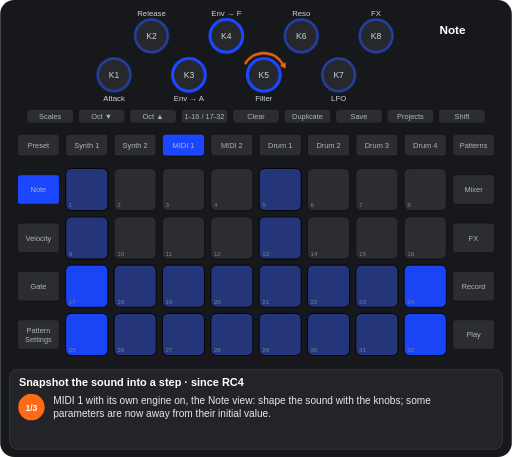
t = 0.00 s
t = 1.09 s: frame unchanged from t = 0.00 s, image omitted
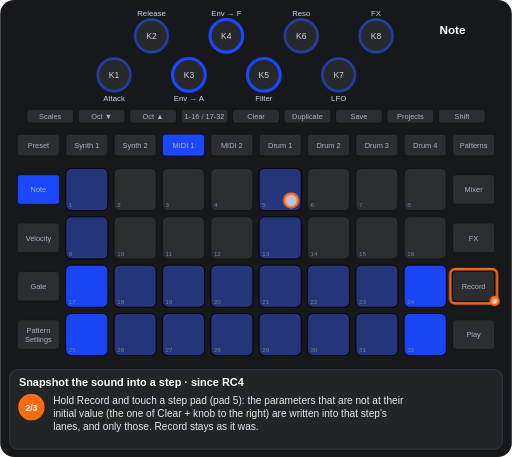
t = 2.19 s
t = 3.43 s: frame unchanged from t = 2.19 s, image omitted
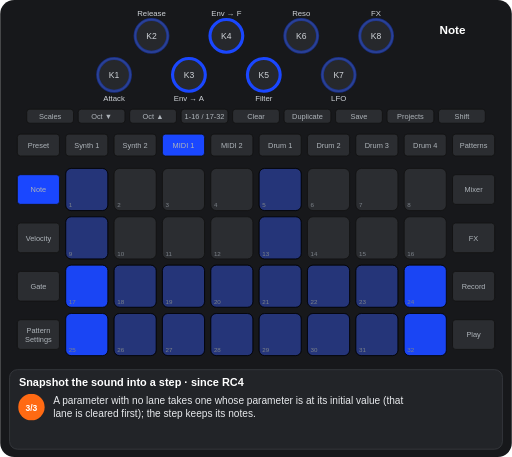
t = 4.69 s
t = 5.77 s: frame unchanged from t = 4.69 s, image omitted

The animated SVG that drew these frames (rendered in a browser with its animation timeline set to each time). Animation: 5 CSS @keyframes rules; one cycle of 6.86 s, repeats indefinitely.

<svg xmlns="http://www.w3.org/2000/svg" viewBox="0 0 656 586" width="656" height="586" font-family="Arial, Helvetica, sans-serif" role="img" aria-label="Snapshot the sound into a step · since RC4"><title>Snapshot the sound into a step · since RC4</title><style>.kb{fill:#26282c;stroke:#3a3d42;stroke-width:2}.kt{font-size:11px;fill:#cfd3d8;text-anchor:middle}.u{fill:#2b2d31;stroke:#111}.bt{font-size:9.5px;fill:#aeb4ba;text-anchor:middle}.pn{font-size:8px;fill:#7d838a}.pl{font-size:9.5px;font-weight:bold;text-anchor:middle}.kl{font-size:10px;fill:#cfd3d8;text-anchor:middle}.fg{fill:#fff;fill-opacity:.7;stroke:#ff6a13;stroke-width:3}.fo{fill:none;stroke:#ff6a13;stroke-width:3}.ta{fill:none;stroke:#ff6a13;stroke-width:3}.vw{font-size:15px;font-weight:bold;fill:#fff;text-anchor:middle}.ti{font-size:14px;font-weight:bold;fill:#fff}.cp{font-size:13px;fill:#e8eaed}.sn{font-size:11px;font-weight:bold;fill:#fff;text-anchor:middle}.b{animation:b .6s step-end infinite}@keyframes b{0%{opacity:1}50%{opacity:0}100%{opacity:0}}.v{animation:v 1.2s ease-in-out infinite}@keyframes v{0%{opacity:1}50%{opacity:.3}100%{opacity:1}}.g0{animation:kg0 6858ms step-end infinite}@keyframes kg0{0%{opacity:1}31.904%{opacity:0}100%{opacity:0}}.g1{animation:kg1 6858ms step-end infinite;opacity:0}@keyframes kg1{0%{opacity:0}31.904%{opacity:1}68.358%{opacity:0}100%{opacity:0}}.g2{animation:kg2 6858ms step-end infinite;opacity:0}@keyframes kg2{0%{opacity:0}68.358%{opacity:1}100%{opacity:1}}</style><rect width="656" height="586" rx="18" fill="#17181b"/><circle cx="146" cy="96" r="21" class="kb"/><text x="146" y="100" class="kt">K1</text><circle cx="194" cy="46" r="21" class="kb"/><text x="194" y="50" class="kt">K2</text><circle cx="242" cy="96" r="21" class="kb"/><text x="242" y="100" class="kt">K3</text><circle cx="290" cy="46" r="21" class="kb"/><text x="290" y="50" class="kt">K4</text><circle cx="338" cy="96" r="21" class="kb"/><text x="338" y="100" class="kt">K5</text><circle cx="386" cy="46" r="21" class="kb"/><text x="386" y="50" class="kt">K6</text><circle cx="434" cy="96" r="21" class="kb"/><text x="434" y="100" class="kt">K7</text><circle cx="482" cy="46" r="21" class="kb"/><text x="482" y="50" class="kt">K8</text><rect x="34" y="140" width="60" height="18" rx="4" class="u"/><text x="64" y="152.5" class="bt">Scales</text><rect x="100" y="140" width="60" height="18" rx="4" class="u"/><text x="130" y="152.5" class="bt">Oct ▼</text><rect x="166" y="140" width="60" height="18" rx="4" class="u"/><text x="196" y="152.5" class="bt">Oct ▲</text><rect x="232" y="140" width="60" height="18" rx="4" class="u"/><text x="262" y="152.5" class="bt">1-16 / 17-32</text><rect x="298" y="140" width="60" height="18" rx="4" class="u"/><text x="328" y="152.5" class="bt">Clear</text><rect x="364" y="140" width="60" height="18" rx="4" class="u"/><text x="394" y="152.5" class="bt">Duplicate</text><rect x="430" y="140" width="60" height="18" rx="4" class="u"/><text x="460" y="152.5" class="bt">Save</text><rect x="496" y="140" width="60" height="18" rx="4" class="u"/><text x="526" y="152.5" class="bt">Projects</text><rect x="562" y="140" width="60" height="18" rx="4" class="u"/><text x="592" y="152.5" class="bt">Shift</text><rect x="22" y="172" width="54" height="28" rx="4" class="u"/><text x="49" y="189.5" class="bt">Preset</text><rect x="84" y="172" width="54" height="28" rx="4" class="u"/><text x="111" y="189.5" class="bt">Synth 1</text><rect x="146" y="172" width="54" height="28" rx="4" class="u"/><text x="173" y="189.5" class="bt">Synth 2</text><rect x="208" y="172" width="54" height="28" rx="4" class="u"/><text x="235" y="189.5" class="bt">MIDI 1</text><rect x="270" y="172" width="54" height="28" rx="4" class="u"/><text x="297" y="189.5" class="bt">MIDI 2</text><rect x="332" y="172" width="54" height="28" rx="4" class="u"/><text x="359" y="189.5" class="bt">Drum 1</text><rect x="394" y="172" width="54" height="28" rx="4" class="u"/><text x="421" y="189.5" class="bt">Drum 2</text><rect x="456" y="172" width="54" height="28" rx="4" class="u"/><text x="483" y="189.5" class="bt">Drum 3</text><rect x="518" y="172" width="54" height="28" rx="4" class="u"/><text x="545" y="189.5" class="bt">Drum 4</text><rect x="580" y="172" width="54" height="28" rx="4" class="u"/><text x="607" y="189.5" class="bt">Patterns</text><rect x="22" y="224" width="54" height="38" rx="4" class="u"/><text x="49" y="246.5" class="bt">Note</text><rect x="580" y="224" width="54" height="38" rx="4" class="u"/><text x="607" y="246.5" class="bt">Mixer</text><rect x="22" y="286" width="54" height="38" rx="4" class="u"/><text x="49" y="308.5" class="bt">Velocity</text><rect x="580" y="286" width="54" height="38" rx="4" class="u"/><text x="607" y="308.5" class="bt">FX</text><rect x="22" y="348" width="54" height="38" rx="4" class="u"/><text x="49" y="370.5" class="bt">Gate</text><rect x="580" y="348" width="54" height="38" rx="4" class="u"/><text x="607" y="370.5" class="bt">Record</text><rect x="22" y="410" width="54" height="38" rx="4" class="u"/><text x="49" y="427" class="bt">Pattern</text><text x="49" y="438" class="bt">Settings</text><rect x="580" y="410" width="54" height="38" rx="4" class="u"/><text x="607" y="432.5" class="bt">Play</text><rect x="84" y="216" width="54" height="54" rx="7" class="u"/><rect x="146" y="216" width="54" height="54" rx="7" class="u"/><rect x="208" y="216" width="54" height="54" rx="7" class="u"/><rect x="270" y="216" width="54" height="54" rx="7" class="u"/><rect x="332" y="216" width="54" height="54" rx="7" class="u"/><rect x="394" y="216" width="54" height="54" rx="7" class="u"/><rect x="456" y="216" width="54" height="54" rx="7" class="u"/><rect x="518" y="216" width="54" height="54" rx="7" class="u"/><rect x="84" y="278" width="54" height="54" rx="7" class="u"/><rect x="146" y="278" width="54" height="54" rx="7" class="u"/><rect x="208" y="278" width="54" height="54" rx="7" class="u"/><rect x="270" y="278" width="54" height="54" rx="7" class="u"/><rect x="332" y="278" width="54" height="54" rx="7" class="u"/><rect x="394" y="278" width="54" height="54" rx="7" class="u"/><rect x="456" y="278" width="54" height="54" rx="7" class="u"/><rect x="518" y="278" width="54" height="54" rx="7" class="u"/><rect x="84" y="340" width="54" height="54" rx="7" class="u"/><rect x="146" y="340" width="54" height="54" rx="7" class="u"/><rect x="208" y="340" width="54" height="54" rx="7" class="u"/><rect x="270" y="340" width="54" height="54" rx="7" class="u"/><rect x="332" y="340" width="54" height="54" rx="7" class="u"/><rect x="394" y="340" width="54" height="54" rx="7" class="u"/><rect x="456" y="340" width="54" height="54" rx="7" class="u"/><rect x="518" y="340" width="54" height="54" rx="7" class="u"/><rect x="84" y="402" width="54" height="54" rx="7" class="u"/><rect x="146" y="402" width="54" height="54" rx="7" class="u"/><rect x="208" y="402" width="54" height="54" rx="7" class="u"/><rect x="270" y="402" width="54" height="54" rx="7" class="u"/><rect x="332" y="402" width="54" height="54" rx="7" class="u"/><rect x="394" y="402" width="54" height="54" rx="7" class="u"/><rect x="456" y="402" width="54" height="54" rx="7" class="u"/><rect x="518" y="402" width="54" height="54" rx="7" class="u"/><rect x="84" y="216" width="54" height="54" rx="7" fill="#1a47ff" fill-opacity="0.35" stroke="#000"/><rect x="332" y="216" width="54" height="54" rx="7" fill="#1a47ff" fill-opacity="0.35" stroke="#000"/><rect x="84" y="278" width="54" height="54" rx="7" fill="#1a47ff" fill-opacity="0.35" stroke="#000"/><rect x="332" y="278" width="54" height="54" rx="7" fill="#1a47ff" fill-opacity="0.35" stroke="#000"/><rect x="84" y="340" width="54" height="54" rx="7" fill="#1a47ff" fill-opacity="0.95" stroke="#000"/><rect x="146" y="340" width="54" height="54" rx="7" fill="#1a47ff" fill-opacity="0.35" stroke="#000"/><rect x="208" y="340" width="54" height="54" rx="7" fill="#1a47ff" fill-opacity="0.35" stroke="#000"/><rect x="270" y="340" width="54" height="54" rx="7" fill="#1a47ff" fill-opacity="0.35" stroke="#000"/><rect x="332" y="340" width="54" height="54" rx="7" fill="#1a47ff" fill-opacity="0.35" stroke="#000"/><rect x="394" y="340" width="54" height="54" rx="7" fill="#1a47ff" fill-opacity="0.35" stroke="#000"/><rect x="456" y="340" width="54" height="54" rx="7" fill="#1a47ff" fill-opacity="0.35" stroke="#000"/><rect x="518" y="340" width="54" height="54" rx="7" fill="#1a47ff" fill-opacity="0.95" stroke="#000"/><rect x="84" y="402" width="54" height="54" rx="7" fill="#1a47ff" fill-opacity="0.95" stroke="#000"/><rect x="146" y="402" width="54" height="54" rx="7" fill="#1a47ff" fill-opacity="0.35" stroke="#000"/><rect x="208" y="402" width="54" height="54" rx="7" fill="#1a47ff" fill-opacity="0.35" stroke="#000"/><rect x="270" y="402" width="54" height="54" rx="7" fill="#1a47ff" fill-opacity="0.35" stroke="#000"/><rect x="332" y="402" width="54" height="54" rx="7" fill="#1a47ff" fill-opacity="0.35" stroke="#000"/><rect x="394" y="402" width="54" height="54" rx="7" fill="#1a47ff" fill-opacity="0.35" stroke="#000"/><rect x="456" y="402" width="54" height="54" rx="7" fill="#1a47ff" fill-opacity="0.35" stroke="#000"/><rect x="518" y="402" width="54" height="54" rx="7" fill="#1a47ff" fill-opacity="0.95" stroke="#000"/><text x="88" y="266" class="pn">1</text><text x="150" y="266" class="pn">2</text><text x="212" y="266" class="pn">3</text><text x="274" y="266" class="pn">4</text><text x="336" y="266" class="pn">5</text><text x="398" y="266" class="pn">6</text><text x="460" y="266" class="pn">7</text><text x="522" y="266" class="pn">8</text><text x="88" y="328" class="pn">9</text><text x="150" y="328" class="pn">10</text><text x="212" y="328" class="pn">11</text><text x="274" y="328" class="pn">12</text><text x="336" y="328" class="pn">13</text><text x="398" y="328" class="pn">14</text><text x="460" y="328" class="pn">15</text><text x="522" y="328" class="pn">16</text><text x="88" y="390" class="pn">17</text><text x="150" y="390" class="pn">18</text><text x="212" y="390" class="pn">19</text><text x="274" y="390" class="pn">20</text><text x="336" y="390" class="pn">21</text><text x="398" y="390" class="pn">22</text><text x="460" y="390" class="pn">23</text><text x="522" y="390" class="pn">24</text><text x="88" y="452" class="pn">25</text><text x="150" y="452" class="pn">26</text><text x="212" y="452" class="pn">27</text><text x="274" y="452" class="pn">28</text><text x="336" y="452" class="pn">29</text><text x="398" y="452" class="pn">30</text><text x="460" y="452" class="pn">31</text><text x="522" y="452" class="pn">32</text><rect x="208" y="172" width="54" height="28" rx="4" fill="#1a47ff" stroke="#111"/><text x="235" y="189.5" class="bt" fill="#e8eaed">MIDI 1</text><rect x="22" y="224" width="54" height="38" rx="4" fill="#1a47ff" stroke="#111"/><text x="49" y="246.5" class="bt" fill="#e8eaed">Note</text><circle cx="146" cy="96" r="21" fill="none" stroke="#1a47ff" stroke-width="4" stroke-opacity="0.44999999999999996"/><text x="146" y="130" class="kl">Attack</text><circle cx="194" cy="46" r="21" fill="none" stroke="#1a47ff" stroke-width="4" stroke-opacity="0.44999999999999996"/><text x="194" y="20" class="kl">Release</text><circle cx="242" cy="96" r="21" fill="none" stroke="#1a47ff" stroke-width="4"/><text x="242" y="130" class="kl">Env → A</text><circle cx="290" cy="46" r="21" fill="none" stroke="#1a47ff" stroke-width="4"/><text x="290" y="20" class="kl">Env → F</text><circle cx="338" cy="96" r="21" fill="none" stroke="#1a47ff" stroke-width="4"/><text x="338" y="130" class="kl">Filter</text><circle cx="386" cy="46" r="21" fill="none" stroke="#1a47ff" stroke-width="4" stroke-opacity="0.44999999999999996"/><text x="386" y="20" class="kl">Reso</text><circle cx="434" cy="96" r="21" fill="none" stroke="#1a47ff" stroke-width="4" stroke-opacity="0.44999999999999996"/><text x="434" y="130" class="kl">LFO</text><circle cx="482" cy="46" r="21" fill="none" stroke="#1a47ff" stroke-width="4" stroke-opacity="0.44999999999999996"/><text x="482" y="20" class="kl">FX</text><text x="580" y="44" class="vw">Note</text><g class="g0"><path d="M313.8 82A28 28 0 0 1 362.2 82" class="ta"/><path d="M365.7 88.1L358.4 84.2L366.1 79.8z" fill="#ff6a13"/></g><g class="g1"><rect x="577" y="345" width="60" height="44" rx="6" class="fo"/><circle cx="634" cy="386" r="5" class="fg"/><circle cx="373" cy="257" r="9" class="fg"/></g><rect x="12" y="474" width="632" height="102" rx="10" fill="#222428" stroke="#3a3d42"/><text x="24" y="495" class="ti">Snapshot the sound into a step · since RC4</text><g class="g0"><circle cx="40" cy="522" r="17" fill="#ff6a13"/><text x="40" y="526.5" class="sn">1/3</text><text x="68" y="518" class="cp">MIDI 1 with its own engine on, the Note view: shape the sound with the knobs; some</text><text x="68" y="535" class="cp">parameters are now away from their initial value.</text></g><g class="g1"><circle cx="40" cy="522" r="17" fill="#ff6a13"/><text x="40" y="526.5" class="sn">2/3</text><text x="68" y="518" class="cp">Hold Record and touch a step pad (pad 5): the parameters that are not at their</text><text x="68" y="535" class="cp">initial value (the one of Clear + knob to the right) are written into that step's</text><text x="68" y="552" class="cp">lanes, and only those. Record stays as it was.</text></g><g class="g2"><circle cx="40" cy="522" r="17" fill="#ff6a13"/><text x="40" y="526.5" class="sn">3/3</text><text x="68" y="518" class="cp">A parameter with no lane takes one whose parameter is at its initial value (that</text><text x="68" y="535" class="cp">lane is cleared first); the step keeps its notes.</text></g></svg>
